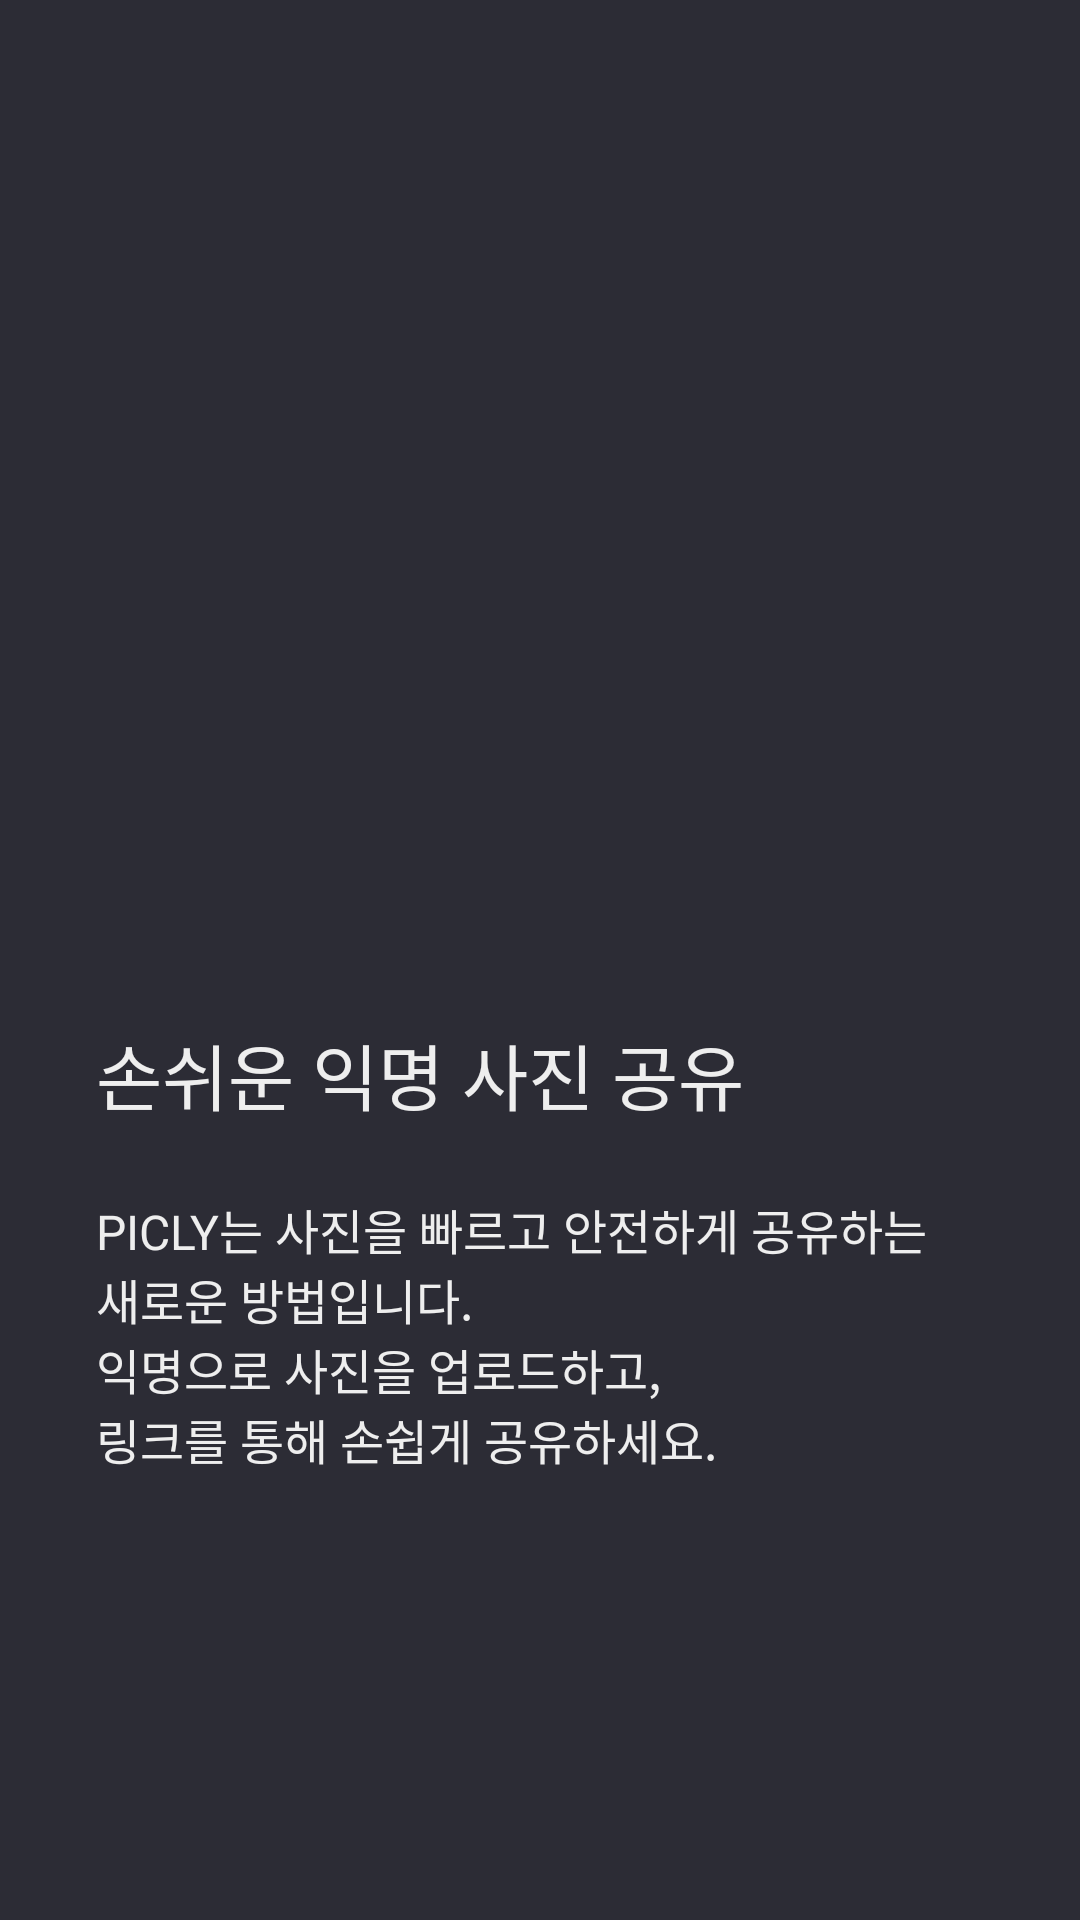

The Android layout XML behind this screen, and the referenced resources:
<!-- AndroidManifest.xml: application theme Theme.Picly -->
<!-- res/layout/fragment_onboarding_detail.xml -->
<?xml version="1.0" encoding="utf-8"?>
<layout
    xmlns:android="http://schemas.android.com/apk/res/android">
    <LinearLayout
        android:layout_width="match_parent"
        android:layout_height="match_parent"
        android:orientation="vertical"
        android:paddingHorizontal="32dp"
    >
        <ImageView
            android:id="@+id/onboardingImageView"
            android:layout_width="294dp"
            android:layout_height="294dp"
            android:layout_gravity="center_horizontal"
            android:src="@drawable/image_onboarding_share"
            android:layout_marginTop="24dp"
            android:contentDescription="@string/onboarding" />

        <TextView
            android:id="@+id/titleTextView"
            android:layout_width="match_parent"
            android:layout_height="56dp"
            android:layout_marginTop="12dp"
            android:gravity="center_vertical"
            android:text="@string/onboarding_title_share"
            android:textSize="24sp"
            android:textColor="@color/mainText"
            android:fontFamily="@font/sf_pro"
        />
        <TextView
            android:id="@+id/messageTextView"
            android:layout_width="match_parent"
            android:layout_height="wrap_content"
            android:layout_marginTop="12dp"
            android:text="@string/onboarding_message_share"
            android:textSize="16sp"
            android:textColor="@color/mainText"
        />
    </LinearLayout>
</layout>
<!-- resources referenced by this layout -->
<resources>
  <color name="mainText">#FFEEEEEE</color>
  <string name="onboarding">onboarding</string>
  <string name="onboarding_message_share">
          PICLY는 사진을 빠르고 안전하게 공유하는
          \n새로운 방법입니다.
          \n익명으로 사진을 업로드하고,
          \n링크를 통해 손쉽게 공유하세요.
      </string>
  <string name="onboarding_title_share">손쉬운 익명 사진 공유</string>
  <style name="Theme.Picly" parent="Base.Theme.Picly" />
  <style name="Base.Theme.Picly" parent="Theme.Material3.DayNight.NoActionBar">
          
          
          <item name="android:textCursorDrawable">@color/highlightBlue</item>
          <item name="bottomSheetDialogTheme">@style/AppBottomSheetDialogTheme</item>
          <item name="android:windowIsTranslucent">true</item>
          <item name="android:statusBarColor">@color/mainBackground</item>
          <item name="android:windowContentTransitions">true</item>
          <item name="android:windowBackground">@color/mainBackground</item>
      </style>
  <color name="highlightBlue">#FF83B4F9</color>
  <style name="AppBottomSheetDialogTheme" parent="Theme.Design.Light.BottomSheetDialog">
          <item name="bottomSheetStyle">@style/AppModalStyle</item>
          <item name="android:windowIsFloating">false</item>
      </style>
  <color name="mainBackground">#FF2C2C35</color>
  <style name="AppModalStyle" parent="Widget.Design.BottomSheet.Modal">
          <item name="android:background">@drawable/gallery_bottom_sheet_shape</item>
      </style>
  <!-- drawable gallery_bottom_sheet_shape (drawable) -->
  <?xml version="1.0" encoding="utf-8"?>
  <shape xmlns:android="http://schemas.android.com/apk/res/android"
      android:shape="rectangle">
      <solid android:color="@color/mainBackground"/>
      <corners android:topLeftRadius="8dp"
          android:topRightRadius="8dp"
          />
  
  </shape>
</resources>
